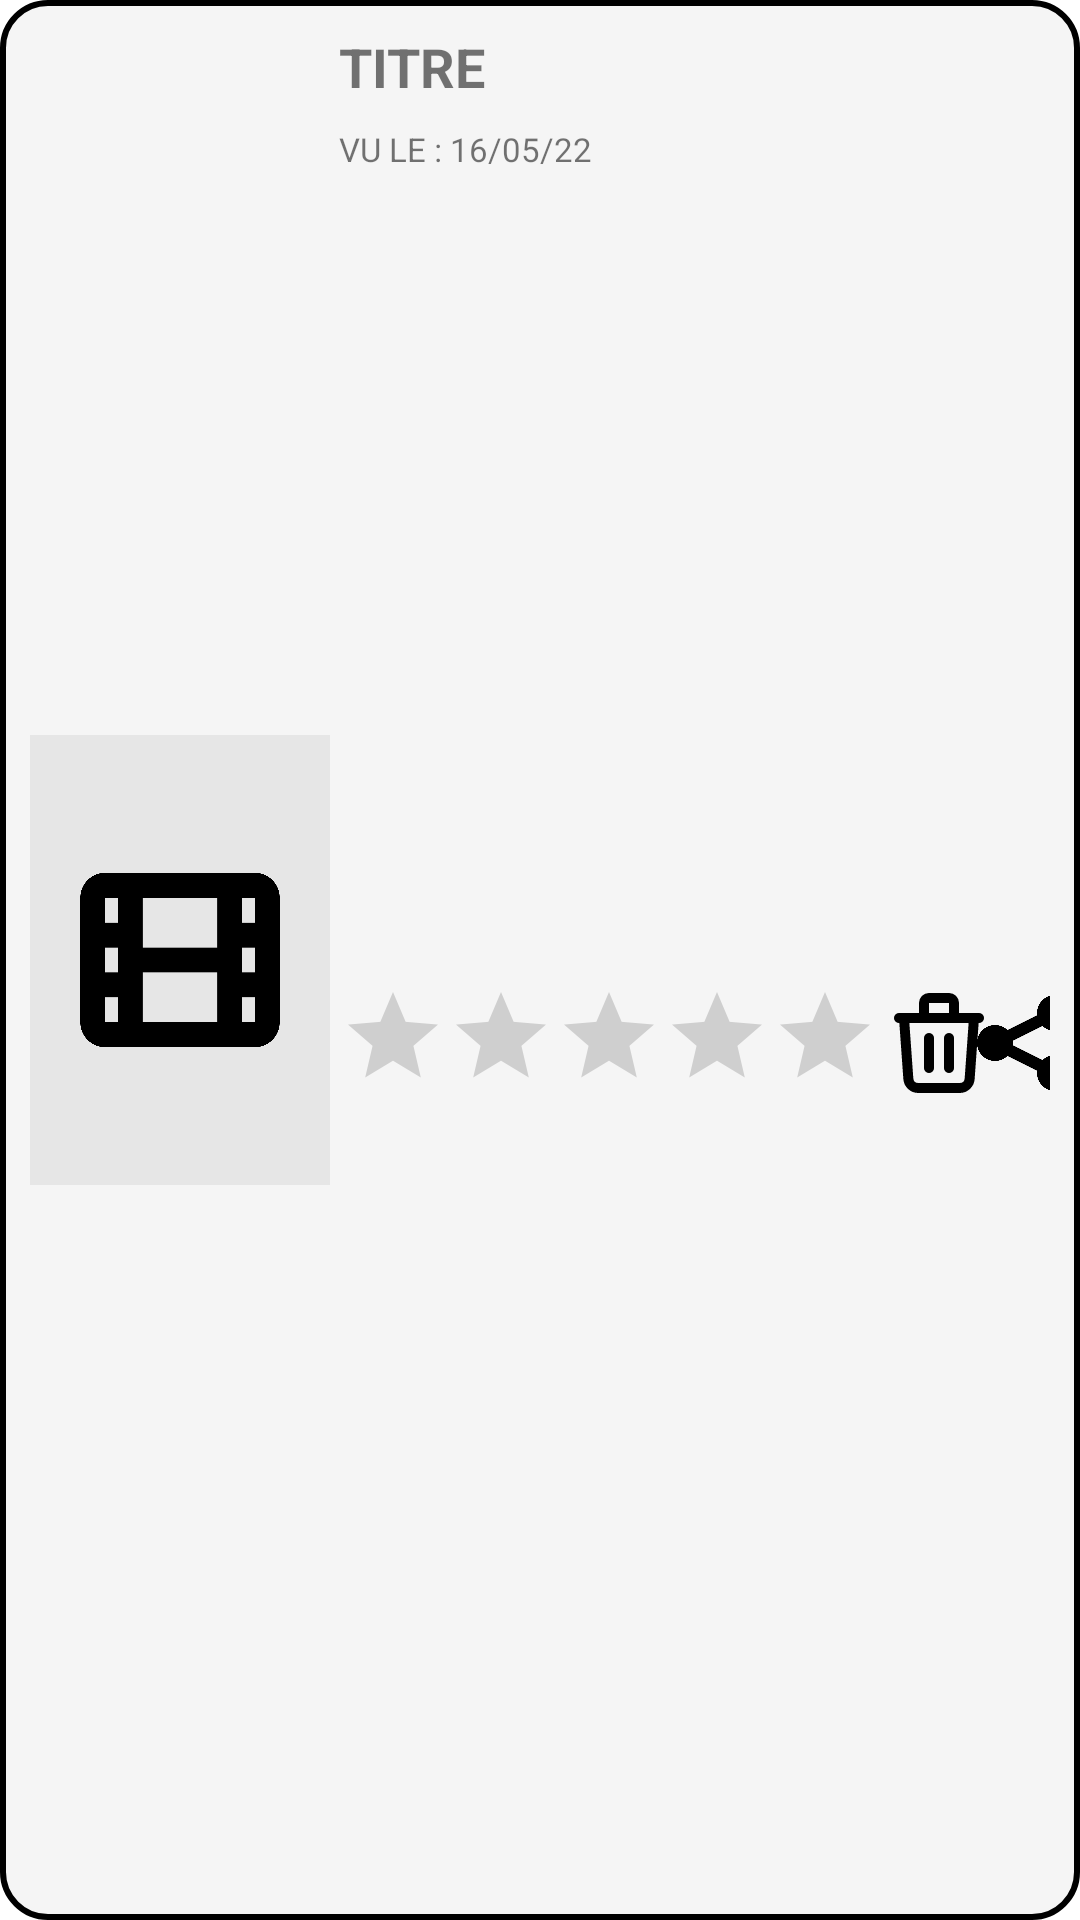

Write the Android layout XML for this screen, with the resource values it uses.
<!-- AndroidManifest.xml: application theme Theme.ProjetAndroid2022 -->
<!-- res/layout/watchlist_item.xml -->
<?xml version="1.0" encoding="utf-8"?>
<androidx.constraintlayout.widget.ConstraintLayout xmlns:android="http://schemas.android.com/apk/res/android"
    xmlns:tools="http://schemas.android.com/tools"
    android:layout_width="match_parent"
    android:layout_height="wrap_content"
    xmlns:app="http://schemas.android.com/apk/res-auto"
    android:background="@drawable/layout_bg"
    android:padding="10dp"
    android:layout_marginBottom="8dp"
    android:layout_marginTop="8dp">

    <ImageView
        android:id="@+id/watchlist_poster"
        android:layout_width="100dp"
        android:layout_height="150dp"
        app:layout_constraintLeft_toLeftOf="parent"
        app:layout_constraintTop_toTopOf="parent"
        app:layout_constraintBottom_toBottomOf="parent"
        android:src="@drawable/default_poster"
        android:scaleType="centerCrop"
        tools:ignore="ContentDescription" />

    <TextView
        android:id="@+id/watchlist_movie_title"
        android:layout_width="250dp"
        android:layout_height="wrap_content"
        app:layout_constraintTop_toTopOf="parent"
        app:layout_constraintLeft_toRightOf="@id/watchlist_poster"
        app:layout_constraintRight_toRightOf="parent"
        android:layout_marginStart="16dp"
        android:textAllCaps="true"
        android:textSize="18sp"
        android:textStyle="bold"
        android:text="titre"/>

    <TextView
        android:id="@+id/watchlist_date"
        android:layout_width="wrap_content"
        android:layout_height="wrap_content"
        app:layout_constraintTop_toBottomOf="@id/watchlist_movie_title"
        app:layout_constraintLeft_toLeftOf="@id/watchlist_movie_title"
        android:layout_marginTop="8dp"
        android:textAllCaps="true"
        android:textSize="11sp"
        android:text="Vu le : 16/05/22"/>

        <RatingBar
            android:id="@+id/rating_bar_watchlist"
            style="?android:attr/ratingBarStyleIndicator"
            android:layout_width="wrap_content"
            android:layout_height="40sp"
            app:layout_constraintTop_toBottomOf="@id/watchlist_date"
            app:layout_constraintBottom_toBottomOf="parent"
            app:layout_constraintLeft_toLeftOf="@id/watchlist_movie_title"
            android:layout_marginTop="8dp"
            android:numStars="5"
            android:stepSize="0.5"
            android:isIndicator="false"/>

        <Button
            android:id="@+id/watchlist_delete_button"
            android:layout_width="40dp"
            android:layout_height="40dp"
            app:layout_constraintLeft_toRightOf="@id/rating_bar_watchlist"
            app:layout_constraintBottom_toBottomOf="@id/rating_bar_watchlist"
            android:background="@drawable/delete_button_bg"
            android:backgroundTint="@color/black"/>
    
        <Button
            android:id="@+id/watchlist_share_button"
            android:layout_width="40dp"
            android:layout_height="40dp"
            app:layout_constraintBottom_toBottomOf="@id/watchlist_delete_button"
            app:layout_constraintLeft_toRightOf="@id/watchlist_delete_button"
            app:layout_constraintRight_toRightOf="parent"
            android:background="@drawable/share_button_bg"/>

</androidx.constraintlayout.widget.ConstraintLayout>
<!-- resources referenced by this layout -->
<resources>
  <!-- drawable default_poster: png bitmap (drawable-v24, 40763 bytes) -->
  <!-- drawable delete_button_bg (drawable) -->
  <?xml version="1.0" encoding="utf-8"?>
  <ripple xmlns:android="http://schemas.android.com/apk/res/android"
      android:color="#000000">
      <item android:id="@android:id/mask">
          <shape android:shape="oval">
              
              <solid android:color="#000000" />
          </shape>
      </item>
      
      <item android:drawable="@drawable/delete_icon"/>
  </ripple>
  <!-- drawable layout_bg (drawable) -->
  <?xml version="1.0" encoding="UTF-8"?>
  <shape xmlns:android="http://schemas.android.com/apk/res/android">
      <solid android:color="#F5F5F5"/>
      <stroke android:width="2dp" android:color="#000000" />
      <corners android:radius="15dp"/>
      <padding android:left="0dp" android:top="0dp" android:right="0dp" android:bottom="0dp" />
  </shape>
  <!-- drawable share_button_bg (drawable) -->
  <?xml version="1.0" encoding="utf-8"?>
  <ripple xmlns:android="http://schemas.android.com/apk/res/android"
      android:color="#000000">
      <item android:id="@android:id/mask">
          <shape android:shape="oval">
              
              <solid android:color="#000000" />
          </shape>
      </item>
      
      <item android:drawable="@drawable/share_icon"/>
  </ripple>
  <style name="Theme.ProjetAndroid2022" parent="Theme.MaterialComponents.DayNight.DarkActionBar">
          
          <item name="colorPrimary">@color/purple_500</item>
          <item name="colorPrimaryVariant">@color/purple_700</item>
          <item name="colorOnPrimary">@color/white</item>
          <item name="windowActionBar">false</item>
          <item name="windowNoTitle">true</item>
          
          <item name="colorSecondary">@color/teal_200</item>
          <item name="colorSecondaryVariant">@color/teal_700</item>
          <item name="colorOnSecondary">@color/black</item>
          
          <item name="android:statusBarColor" tools:targetApi="l">?attr/colorPrimaryVariant</item>
          
      </style>
  <!-- drawable delete_icon: png bitmap (drawable, 1763 bytes) -->
  <!-- drawable share_icon: png bitmap (drawable, 19400 bytes) -->
  <!-- not gathered from this repository: default colours our renderer supplied (Android Studio template values) -->
  <color name="purple_500">#FF6200EE</color>
  <color name="purple_700">#FF3700B3</color>
  <color name="teal_200">#FF03DAC5</color>
  <color name="teal_700">#FF018786</color>
  <color name="black">#FF000000</color>
  <color name="white">#FFFFFFFF</color>
</resources>
